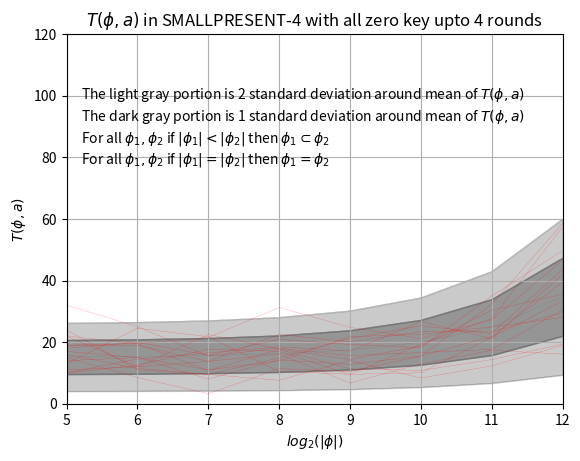

Recreate this plot in Python.
import numpy as np
import matplotlib.pyplot as plt
import math


t = [5,6,7,8,9,10,11,12]


#Creating the list. Logorithm of sample size. Will be plotted in x-axist_0 = [6.000000,6.000000,8.250000,17.375000,11.125000,9.562500,8.500000,6.554688]
t_1 = [15.000000,8.500000,3.250000,11.375000,10.500000,15.468750,21.796875,39.585938]
t_2 = [13.000000,24.500000,21.750000,10.500000,9.562500,10.031250,21.578125,33.359375]
t_3 = [22.000000,19.500000,21.500000,31.250000,24.812500,21.187500,27.203125,46.664062]
t_4 = [10.000000,14.500000,16.500000,18.500000,17.062500,26.656250,21.156250,42.109375]
t_5 = [10.000000,12.500000,17.750000,17.000000,9.500000,19.312500,27.640625,57.328125]
t_6 = [18.000000,20.000000,15.750000,20.875000,19.250000,18.187500,34.953125,49.687500]
t_7 = [22.000000,12.000000,13.750000,22.500000,20.062500,23.406250,23.437500,29.515625]
t_8 = [11.000000,12.000000,22.500000,17.750000,14.375000,18.781250,30.375000,35.531250]
t_9 = [17.000000,15.000000,8.000000,14.250000,12.812500,15.468750,32.250000,58.484375]
t_10 = [24.000000,11.000000,9.500000,14.875000,21.250000,25.281250,22.812500,43.617188]
t_11 = [14.000000,15.000000,11.000000,13.875000,21.750000,22.562500,24.937500,28.023438]
t_12 = [19.000000,19.500000,10.750000,17.625000,11.312500,10.812500,14.328125,19.359375]
t_13 = [19.000000,19.000000,13.750000,16.125000,6.687500,12.937500,17.328125,16.117188]
t_14 = [32.000000,25.000000,15.500000,18.000000,15.625000,16.625000,17.609375,30.437500]
t_15 = [16.000000,11.500000,9.500000,7.625000,14.062500,8.343750,12.281250,18.937500]



#Below are the theoretical mean and variances of T for different sample sizes

# sample sizeL 32
mu_32 = 15*(1-32/4096) + 32*0.0084733963
sigma_32 = math.sqrt((2.0/15)*(15*(1-32/4096)+32*0.0084733963)**2)


# sample sizeL 64
mu_64 = 15*(1-64/4096) + 64*0.0084733963
sigma_64 = math.sqrt((2.0/15)*(15*(1-64/4096)+64*0.0084733963)**2)


# sample sizeL 128
mu_128 = 15*(1-128/4096) + 128*0.0084733963
sigma_128 = math.sqrt((2.0/15)*(15*(1-128/4096)+128*0.0084733963)**2)


# sample sizeL 256
mu_256 = 15*(1-256/4096) + 256*0.0084733963
sigma_256 = math.sqrt((2.0/15)*(15*(1-256/4096)+256*0.0084733963)**2)


# sample sizeL 512
mu_512 = 15*(1-512/4096) + 512*0.0084733963
sigma_512 = math.sqrt((2.0/15)*(15*(1-512/4096)+512*0.0084733963)**2)


# sample sizeL 1024
mu_1024 = 15*(1-1024/4096) + 1024*0.0084733963
sigma_1024 = math.sqrt((2.0/15)*(15*(1-1024/4096)+1024*0.0084733963)**2)


# sample sizeL 2048
mu_2048 = 15*(1-2048/4096) + 2048*0.0084733963
sigma_2048 = math.sqrt((2.0/15)*(15*(1-2048/4096)+2048*0.0084733963)**2)


# sample sizeL 4096
mu_4096 = 15*(1-4096/4096) + 4096*0.0084733963
sigma_4096 = math.sqrt((2.0/15)*(15*(1-4096/4096)+4096*0.0084733963)**2)


#Plotting 5 different lines to present the theoretical distirbution of T

expected_T_a_0 = []
expected_T_a_0.append(mu_32)
expected_T_a_0.append(mu_64)
expected_T_a_0.append(mu_128)
expected_T_a_0.append(mu_256)
expected_T_a_0.append(mu_512)
expected_T_a_0.append(mu_1024)
expected_T_a_0.append(mu_2048)
expected_T_a_0.append(mu_4096)
plt.plot(t,expected_T_a_0,linewidth=.1, linestyle="-", c="DimGray")

expected_T_a_1 = []
expected_T_a_1.append(mu_32+sigma_32)
expected_T_a_1.append(mu_64+sigma_64)
expected_T_a_1.append(mu_128+sigma_128)
expected_T_a_1.append(mu_256+sigma_256)
expected_T_a_1.append(mu_512+sigma_512)
expected_T_a_1.append(mu_1024+sigma_1024)
expected_T_a_1.append(mu_2048+sigma_2048)
expected_T_a_1.append(mu_4096+sigma_4096)
plt.plot(t,expected_T_a_1,linewidth=.1, linestyle="-", c="DimGray")

expected_T_a_2 = []
expected_T_a_2.append(mu_32-sigma_32)
expected_T_a_2.append(mu_64-sigma_64)
expected_T_a_2.append(mu_128-sigma_128)
expected_T_a_2.append(mu_256-sigma_256)
expected_T_a_2.append(mu_512-sigma_512)
expected_T_a_2.append(mu_1024-sigma_1024)
expected_T_a_2.append(mu_2048-sigma_2048)
expected_T_a_2.append(mu_4096-sigma_4096)
plt.plot(t,expected_T_a_2,linewidth=.1, linestyle="-", c="DimGray")

expected_T_a_3 = []
expected_T_a_3.append(mu_32+2*sigma_32)
expected_T_a_3.append(mu_64+2*sigma_64)
expected_T_a_3.append(mu_128+2*sigma_128)
expected_T_a_3.append(mu_256+2*sigma_256)
expected_T_a_3.append(mu_512+2*sigma_512)
expected_T_a_3.append(mu_1024+2*sigma_1024)
expected_T_a_3.append(mu_2048+2*sigma_2048)
expected_T_a_3.append(mu_4096+2*sigma_4096)
plt.plot(t,expected_T_a_3,linewidth=.1, linestyle="-", c="DimGray")

expected_T_a_4 = []
expected_T_a_4.append(mu_32-2*sigma_32)
expected_T_a_4.append(mu_64-2*sigma_64)
expected_T_a_4.append(mu_128-2*sigma_128)
expected_T_a_4.append(mu_256-2*sigma_256)
expected_T_a_4.append(mu_512-2*sigma_512)
expected_T_a_4.append(mu_1024-2*sigma_1024)
expected_T_a_4.append(mu_2048-2*sigma_2048)
expected_T_a_4.append(mu_4096-2*sigma_4096)
plt.plot(t,expected_T_a_4,linewidth=.1, linestyle="-", c="DimGray")

#Plotting the experimental linesplt.plot(t, t_0, linewidth=.1, linestyle="-", c="red")
plt.plot(t, t_1, linewidth=.1, linestyle="-", c="red")
plt.plot(t, t_2, linewidth=.1, linestyle="-", c="red")
plt.plot(t, t_3, linewidth=.1, linestyle="-", c="red")
plt.plot(t, t_4, linewidth=.1, linestyle="-", c="red")
plt.plot(t, t_5, linewidth=.1, linestyle="-", c="red")
plt.plot(t, t_6, linewidth=.1, linestyle="-", c="red")
plt.plot(t, t_7, linewidth=.1, linestyle="-", c="red")
plt.plot(t, t_8, linewidth=.1, linestyle="-", c="red")
plt.plot(t, t_9, linewidth=.1, linestyle="-", c="red")
plt.plot(t, t_10, linewidth=.1, linestyle="-", c="red")
plt.plot(t, t_11, linewidth=.1, linestyle="-", c="red")
plt.plot(t, t_12, linewidth=.1, linestyle="-", c="red")
plt.plot(t, t_13, linewidth=.1, linestyle="-", c="red")
plt.plot(t, t_14, linewidth=.1, linestyle="-", c="red")
plt.plot(t, t_15, linewidth=.1, linestyle="-", c="red")



#Shading the theoretical distribution region
plt.fill_between(t, expected_T_a_1,expected_T_a_2,color='DimGray',alpha=.7)
plt.fill_between(t, expected_T_a_1,expected_T_a_3,color='DimGray',alpha=.35)
plt.fill_between(t, expected_T_a_2,expected_T_a_4,color='DimGray',alpha=.35)


#Formatting the plot

plt.ylabel('$T(\phi,a)$')
plt.xlabel('$log_2(|\phi|)$')
plt.title('$T(\phi,a)$ in SMALLPRESENT-4 with all zero key upto 4 rounds')
plt.text(5.2,78,'For all $\phi_1,\phi_2$ if $|\phi_1|=|\phi_2|$ then $\phi_1 = \phi_2$')
plt.text(5.2,85,'For all $\phi_1,\phi_2$ if $|\phi_1| < |\phi_2|$ then $\phi_1 \subset \phi_2$')
plt.text(5.2,92,'The dark gray portion is 1 standard deviation around mean of $T(\phi,a)$')
plt.text(5.2,99,'The light gray portion is 2 standard deviation around mean of $T(\phi,a)$')
plt.axis([5, 12, 0, 120])
plt.grid(True)
plt.show()
